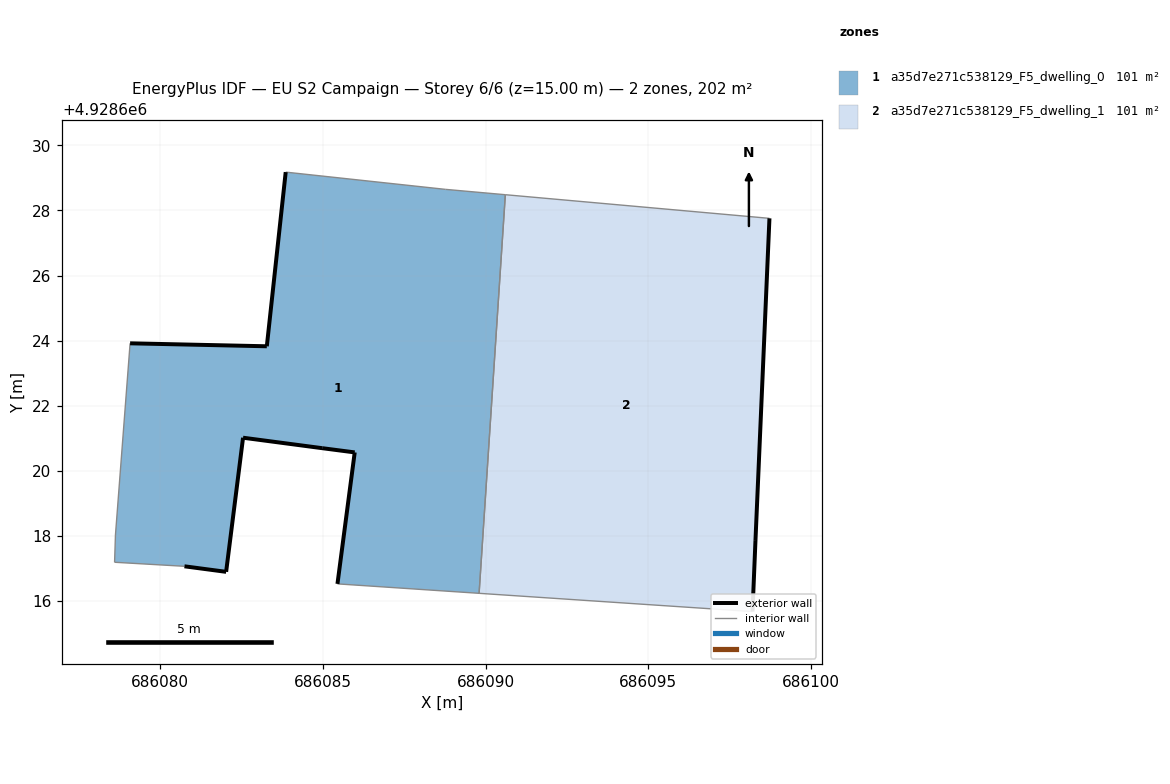
=== STOREY PLAN SPEC (per zone: floor XY polygon, exterior-wall plan segments, windows/doors) ===
zone 1: a35d7e271c538129_F5_dwelling_0  (100.8 m²)
  floor: (686089.80, 4928616.24) (686090.61, 4928628.48) (686088.77, 4928628.65) (686083.86, 4928629.18) (686083.28, 4928623.83) (686079.08, 4928623.92) (686078.63, 4928618.03) (686078.60, 4928617.19) (686080.75, 4928617.07) (686082.03, 4928616.90) (686082.55, 4928621.02) (686084.98, 4928620.70) (686085.98, 4928620.57) (686085.45, 4928616.53)
  exterior wall: (686079.08, 4928623.92) – (686083.28, 4928623.83)  [4.2 m]
  exterior wall: (686083.28, 4928623.83) – (686083.86, 4928629.18)  [5.4 m]
  exterior wall: (686085.45, 4928616.53) – (686085.98, 4928620.57)  [4.1 m]
  exterior wall: (686085.98, 4928620.57) – (686084.98, 4928620.70)  [1.0 m]
  exterior wall: (686084.98, 4928620.70) – (686082.55, 4928621.02)  [2.5 m]
  exterior wall: (686082.55, 4928621.02) – (686082.03, 4928616.90)  [4.2 m]
  exterior wall: (686082.03, 4928616.90) – (686080.75, 4928617.07)  [1.3 m]
  interior walls: 7
zone 2: a35d7e271c538129_F5_dwelling_1  (100.8 m²)
  floor: (686098.20, 4928615.68) (686098.29, 4928617.85) (686098.72, 4928627.76) (686090.61, 4928628.48) (686089.80, 4928616.24)
  exterior wall: (686098.72, 4928627.76) – (686098.29, 4928617.85)  [9.9 m]
  exterior wall: (686098.29, 4928617.85) – (686098.20, 4928615.68)  [2.2 m]
  interior walls: 3

=== DERIVED (storey summary) ===
Building: EU S2 Campaign
Storey: 6 of 6  (floor level z = 15.00 m)
Storey gross floor area: 201.6 m²
Zones on this storey: 2
  - a35d7e271c538129_F5_dwelling_0: floor 100.8 m²; exterior wall 22.6 m (67.7 m²); WWR 0.0%
  - a35d7e271c538129_F5_dwelling_1: floor 100.8 m²; exterior wall 12.1 m (36.3 m²); WWR 0.0%
Zone adjacency (shared interzone walls):
  - a35d7e271c538129_F5_dwelling_0 ↔ a35d7e271c538129_F5_dwelling_1